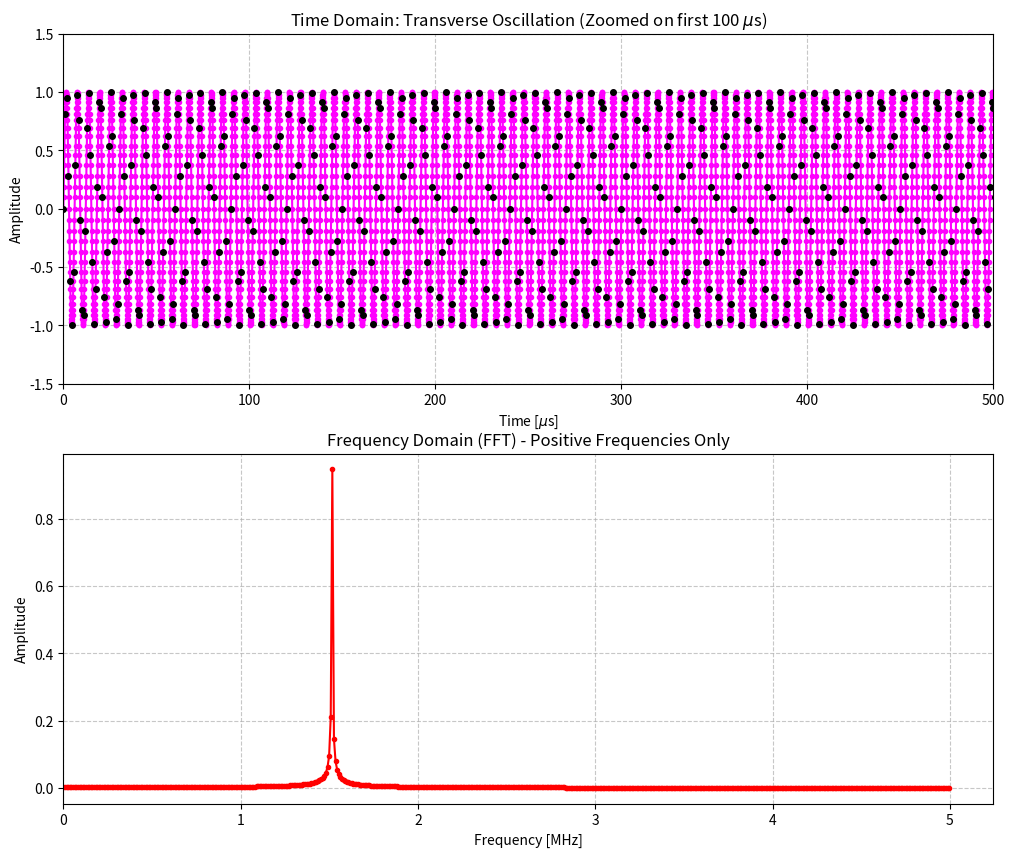

Write the Python code that produced this figure. (Note: this script raises an exception after producing the figure.)
import os
import numpy as np
import matplotlib.pyplot as plt

total_time = 1e-3
f_rev = 1.1e6 #  [Hz]              
T_rev = 1.0 / f_rev # [s] 
f_s = 10e6
dt = 1.0 / f_s      

num_turns = int(total_time * f_rev)
print(f"Number of turns: {num_turns}")

f_A = 5./30 # []
A0 = 0.0
dA_A = 1.0

t_continuous = np.linspace(0, num_turns, (num_turns*10+1))*T_rev 
smooth_amplitude = A0+ dA_A * np.sin(2 * np.pi * f_A  * (t_continuous * 1e6) )

pass_times = np.arange(0, num_turns + 1) * T_rev 
signal_amplitude = A0+ dA_A * np.sin(2 * np.pi * f_A  * (pass_times * 1e6) ) 

n_fft = len(signal_amplitude)
freqs = np.fft.fftfreq(n_fft, d=dt)
fft_values = np.fft.fft(signal_amplitude)
amplitude_spectrum = (np.abs(fft_values) / n_fft) * 2

# ==========================================
# تغییرات اعمال شده: جداسازی فرکانس‌های مثبت
# ==========================================
pos_mask = freqs >= 0  # پیدا کردن ایندکس فرکانس‌های مثبت
freqs_pos = freqs[pos_mask]
amplitude_pos = amplitude_spectrum[pos_mask]
# ==========================================

fig, (ax1, ax2) = plt.subplots(2, 1, figsize=(12, 10))

# نمودار اول (حوزه زمان)
ax1.plot(t_continuous * 1e6, smooth_amplitude, '.-', color='magenta', linewidth=1.5)
ax1.plot(pass_times * 1e6, signal_amplitude, linestyle='none', 
         marker='o', markerfacecolor='black', markeredgecolor='black', markersize=4)

ax1.set_title(r"Time Domain: Transverse Oscillation (Zoomed on first 100 $\mu$s)")
ax1.set_xlabel(r"Time [$\mu$s]")
ax1.set_ylabel("Amplitude")
ax1.set_xlim(0, 500)
ax1.set_ylim(-1.5, 1.5)
ax1.grid(True, linestyle='--', alpha=0.7)

# نمودار دوم (حوزه فرکانس - فقط مثبت)
ax2.plot(freqs_pos / 1e6, amplitude_pos, '.-', color='red', linewidth=1.5) # استفاده از داده‌های مثبت

ax2.set_xlim(left=0) # اطمینان از اینکه محور X از صفر شروع شود
ax2.set_title("Frequency Domain (FFT) - Positive Frequencies Only")
ax2.set_xlabel("Frequency [MHz]")
ax2.set_ylabel("Amplitude")
ax2.grid(True, linestyle='--', alpha=0.7)

# اصلاح بخش ذخیره داده‌ها: ذخیره دامنه فرکانس به جای دامنه سیگنال زمان
export_data = np.column_stack((freqs_pos / 1e6, amplitude_pos)) 
current_folder = os.path.dirname(os.path.abspath(__file__))
full_save_path = os.path.join(current_folder, 'SinA_FFT_data.csv')
np.savetxt(full_save_path, export_data, delimiter=',', header='Frequency (MHz),Amplitude', comments='')
print(f"File has been saved.\n{full_save_path}")

plt.tight_layout(h_pad=4.0)
plt.show()
